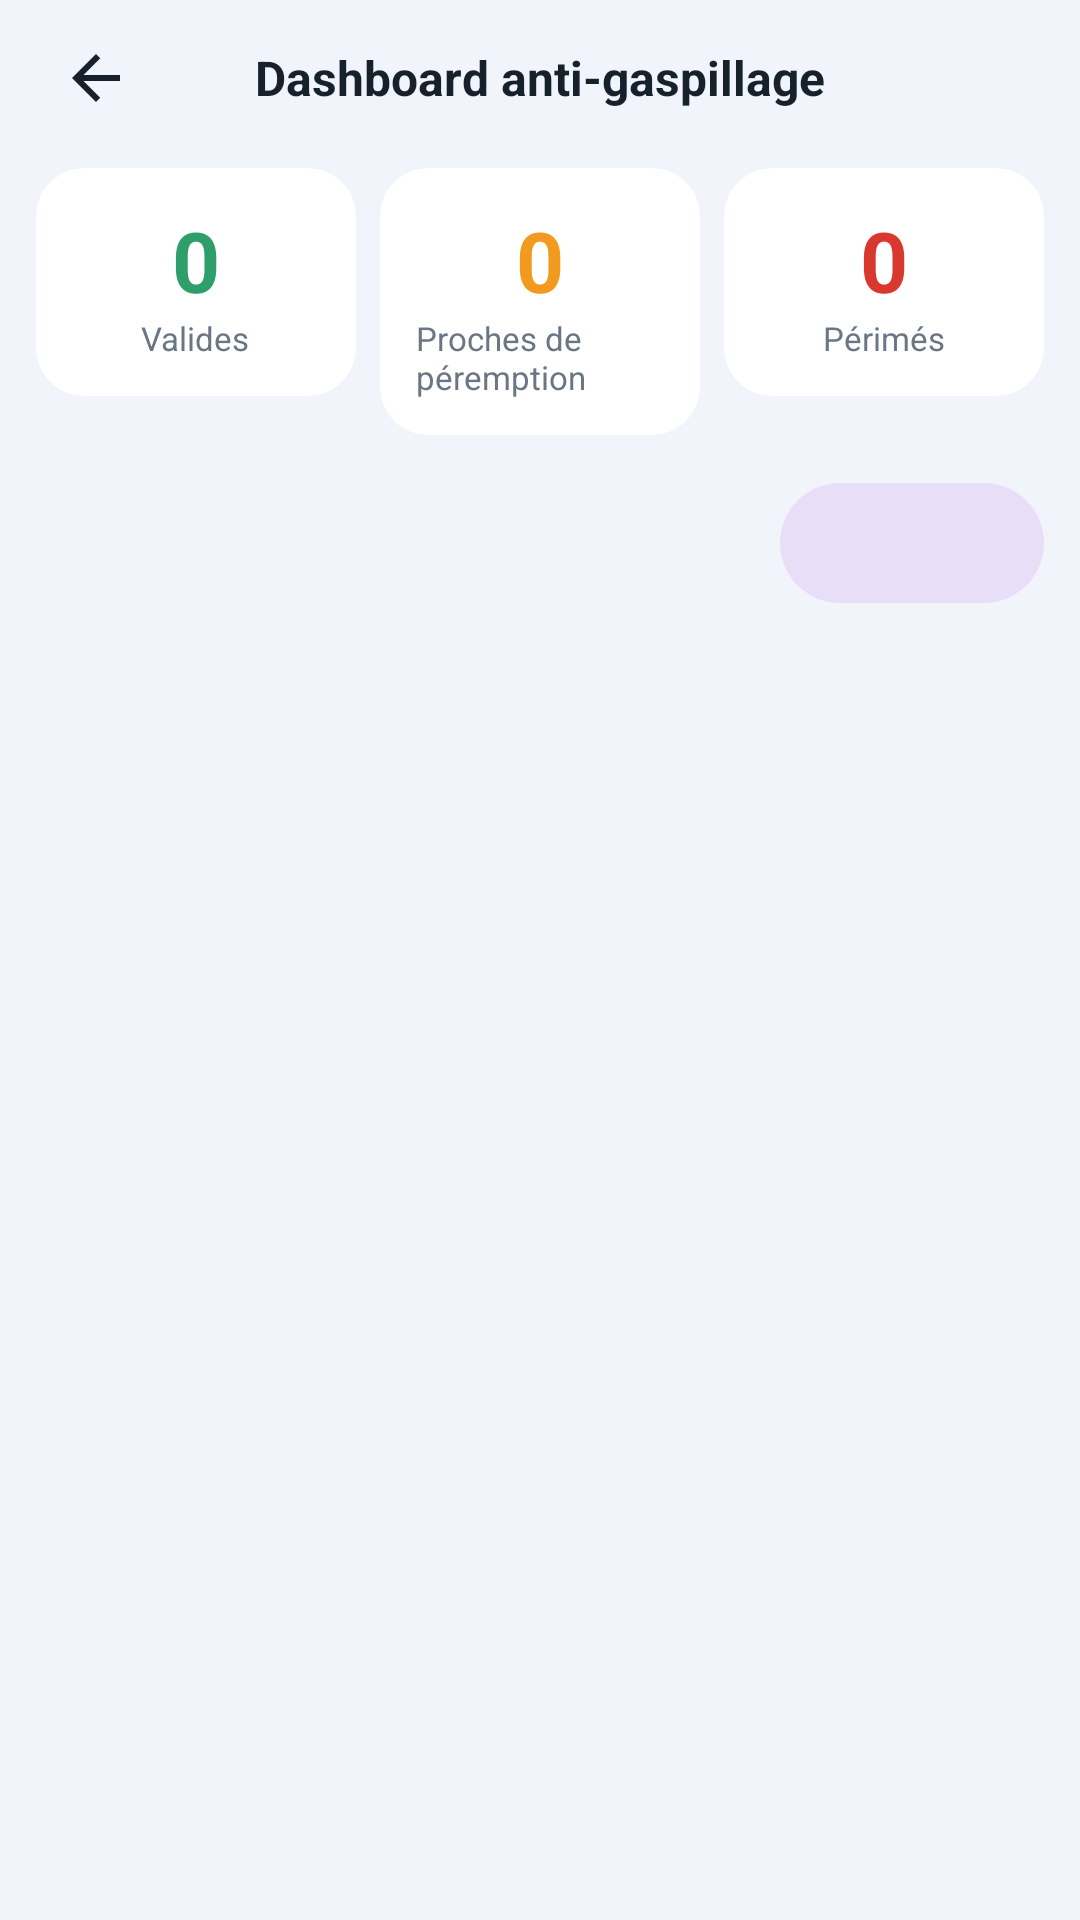

Layout XML and referenced resources for this Android screen:
<!-- AndroidManifest.xml: application theme Theme.ParaCare -->
<!-- res/layout/activity_dashboard.xml -->
<?xml version="1.0" encoding="utf-8"?>
<LinearLayout xmlns:android="http://schemas.android.com/apk/res/android"
    xmlns:app="http://schemas.android.com/apk/res-auto"
    android:layout_width="match_parent" android:layout_height="match_parent"
    android:background="@color/bg" android:orientation="vertical">

    <FrameLayout android:layout_width="match_parent" android:layout_height="52dp" android:paddingHorizontal="12dp">
        <ImageView android:id="@+id/btnBack" android:layout_width="40dp" android:layout_height="40dp"
            android:layout_gravity="start|center_vertical" android:padding="8dp"
            android:src="@drawable/ic_back" android:contentDescription="Retour"/>
        <TextView android:layout_width="wrap_content" android:layout_height="wrap_content"
            android:layout_gravity="center" android:text="Dashboard anti-gaspillage"
            android:textColor="@color/text_primary" android:textSize="16sp" android:textStyle="bold"/>
    </FrameLayout>

    <LinearLayout android:layout_width="match_parent" android:layout_height="wrap_content"
        android:orientation="horizontal" android:paddingHorizontal="8dp">
            <com.google.android.material.card.MaterialCardView
                android:id="@+id/cardGreen" android:layout_width="0dp" android:layout_height="wrap_content"
                android:layout_weight="1" android:layout_margin="4dp" android:clickable="true" android:focusable="true"
                app:cardBackgroundColor="@color/white" app:cardCornerRadius="16dp" app:cardElevation="0dp"
                app:strokeColor="@color/level_green" app:strokeWidth="0dp">
                <LinearLayout android:layout_width="match_parent" android:layout_height="wrap_content"
                    android:gravity="center" android:orientation="vertical" android:padding="12dp">
                    <TextView android:id="@+id/tvCountGreen" android:layout_width="wrap_content" android:layout_height="wrap_content"
                        android:text="0" android:textColor="@color/level_green" android:textSize="28sp" android:textStyle="bold"/>
                    <TextView android:layout_width="wrap_content" android:layout_height="wrap_content"
                        android:text="Valides" android:textColor="@color/text_secondary" android:textSize="11sp"/>
                </LinearLayout>
            </com.google.android.material.card.MaterialCardView>
            <com.google.android.material.card.MaterialCardView
                android:id="@+id/cardOrange" android:layout_width="0dp" android:layout_height="wrap_content"
                android:layout_weight="1" android:layout_margin="4dp" android:clickable="true" android:focusable="true"
                app:cardBackgroundColor="@color/white" app:cardCornerRadius="16dp" app:cardElevation="0dp"
                app:strokeColor="@color/level_orange" app:strokeWidth="0dp">
                <LinearLayout android:layout_width="match_parent" android:layout_height="wrap_content"
                    android:gravity="center" android:orientation="vertical" android:padding="12dp">
                    <TextView android:id="@+id/tvCountOrange" android:layout_width="wrap_content" android:layout_height="wrap_content"
                        android:text="0" android:textColor="@color/level_orange" android:textSize="28sp" android:textStyle="bold"/>
                    <TextView android:layout_width="wrap_content" android:layout_height="wrap_content"
                        android:text="Proches de péremption" android:textColor="@color/text_secondary" android:textSize="11sp"/>
                </LinearLayout>
            </com.google.android.material.card.MaterialCardView>
            <com.google.android.material.card.MaterialCardView
                android:id="@+id/cardRed" android:layout_width="0dp" android:layout_height="wrap_content"
                android:layout_weight="1" android:layout_margin="4dp" android:clickable="true" android:focusable="true"
                app:cardBackgroundColor="@color/white" app:cardCornerRadius="16dp" app:cardElevation="0dp"
                app:strokeColor="@color/level_red" app:strokeWidth="0dp">
                <LinearLayout android:layout_width="match_parent" android:layout_height="wrap_content"
                    android:gravity="center" android:orientation="vertical" android:padding="12dp">
                    <TextView android:id="@+id/tvCountRed" android:layout_width="wrap_content" android:layout_height="wrap_content"
                        android:text="0" android:textColor="@color/level_red" android:textSize="28sp" android:textStyle="bold"/>
                    <TextView android:layout_width="wrap_content" android:layout_height="wrap_content"
                        android:text="Périmés" android:textColor="@color/text_secondary" android:textSize="11sp"/>
                </LinearLayout>
            </com.google.android.material.card.MaterialCardView>
    </LinearLayout>

    <LinearLayout android:layout_width="match_parent" android:layout_height="wrap_content"
        android:gravity="center_vertical" android:orientation="horizontal" android:padding="12dp">
        <TextView android:id="@+id/tvFilterInfo" android:layout_width="0dp" android:layout_height="wrap_content"
            android:layout_weight="1" android:textColor="@color/text_secondary" android:textSize="12sp"/>
        <com.google.android.material.button.MaterialButton
            android:id="@+id/btnSort" style="@style/Widget.Material3.Button.TonalButton"
            android:layout_width="wrap_content" android:layout_height="40dp"
            android:insetTop="0dp" android:insetBottom="0dp" android:textSize="11sp"/>
    </LinearLayout>

    <FrameLayout android:layout_width="match_parent" android:layout_height="0dp" android:layout_weight="1">
        <androidx.recyclerview.widget.RecyclerView
            android:id="@+id/rv" android:layout_width="match_parent" android:layout_height="match_parent"
            android:clipToPadding="false" android:paddingBottom="24dp"/>
        <TextView android:id="@+id/tvEmpty" android:layout_width="wrap_content" android:layout_height="wrap_content"
            android:layout_gravity="center" android:padding="24dp" android:gravity="center"
            android:text="Aucun produit dans cette catégorie."
            android:textColor="@color/text_secondary" android:textSize="13sp" android:visibility="gone"/>
    </FrameLayout>
</LinearLayout>
<!-- resources referenced by this layout -->
<resources>
  <color name="bg">#F1F5FB</color>
  <color name="level_green">#2E9E6B</color>
  <color name="level_orange">#F29A1F</color>
  <color name="level_red">#D9382F</color>
  <color name="text_primary">#17212B</color>
  <color name="text_secondary">#6B7685</color>
  <color name="white">#FFFFFF</color>
  <!-- drawable ic_back (drawable) -->
  <vector xmlns:android="http://schemas.android.com/apk/res/android"
      android:width="24dp" android:height="24dp" android:viewportWidth="24" android:viewportHeight="24">
      <path android:fillColor="#17212B" android:pathData="M20,11H7.83l5.59,-5.59L12,4l-8,8 8,8 1.41,-1.41L7.83,13H20v-2z"/>
  </vector>
  <style name="Theme.ParaCare" parent="Theme.Material3.Light.NoActionBar">
          <item name="colorPrimary">@color/primary</item>
          <item name="colorOnPrimary">@color/white</item>
          <item name="android:windowBackground">@color/bg</item>
          <item name="android:statusBarColor">@color/bg</item>
          <item name="android:windowLightStatusBar">true</item>
      </style>
  <color name="primary">#0B6B5D</color>
</resources>
